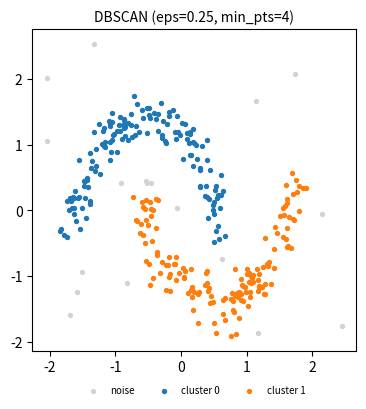

Generate this figure with matplotlib:
#!/usr/bin/env python
"""From-scratch implementation of DBSCAN (Ester et al., 1996)."""

import numpy as np
import matplotlib.pyplot as plt


# Dataset 
# To run on a different dataset, replace this section so it defines:
#   X       : ndarray of shape (n, d), one observation per row
#   eps     : float, neighborhood radius
#   min_pts : int, minimum neighborhood size for a core point

def two_moons(n, n_outliers, seed):
    """Generate two interleaved half-moons with uniform background outliers."""
    np.random.seed(seed)
    t = np.pi * np.random.rand(n // 2)
    X = np.r_[np.c_[np.cos(t), np.sin(t)],
              np.c_[1 - np.cos(t), 0.5 - np.sin(t)]]
    X = X + 0.1 * np.random.randn(*X.shape)

    # Sample uniform outliers within a padded bounding box around the moons.
    lo = X.min(axis=0) - 0.5
    hi = X.max(axis=0) + 0.5
    outliers = lo + (hi - lo) * np.random.rand(n_outliers, 2)
    return np.r_[X, outliers]


X = two_moons(n=300, n_outliers=20, seed=0)
X = (X - X.mean(axis=0)) / X.std(axis=0)  # Standardize features so eps is scale-consistent
print(f"{X.shape=}")

eps = 0.25
min_pts = 4


#  DBSCAN Algorithm 

UNCLASSIFIED = -2
NOISE = -1


def region_query(X, i, eps):
    """Return indices of all points in X within Euclidean distance eps of X[i] (inclusive)."""
    d = np.sqrt(np.sum((X - X[i]) ** 2, axis=1))
    return np.where(d <= eps)[0]


def expand_cluster(X, c, i, cluster_id, eps, min_pts):
    """Expand a new cluster from X[i] in place; return True if X[i] is a core point."""
    seeds = list(region_query(X, i, eps))
    if len(seeds) < min_pts:
        c[i] = NOISE  # May later be reassigned as a border point of another cluster
        return False

    c[seeds] = cluster_id
    seeds.remove(i)

    # Breadth-first expansion over all density-reachable points.
    while len(seeds) > 0:
        curr = seeds.pop(0)
        neighbors = region_query(X, curr, eps)
        if len(neighbors) >= min_pts:
            for q in neighbors:
                if c[q] == UNCLASSIFIED or c[q] == NOISE:
                    # Only unclassified points can be core points; prior NOISE points are border points.
                    if c[q] == UNCLASSIFIED:
                        seeds.append(q)
                    c[q] = cluster_id

    return True


def dbscan(X, eps, min_pts):
    """Cluster rows of X with DBSCAN; returns labels in {0, 1, ...} or -1 for noise."""
    n = X.shape[0]
    c = np.full(n, UNCLASSIFIED, dtype=int)
    cluster_id = 0

    for i in range(n):
        if c[i] == UNCLASSIFIED:
            if expand_cluster(X, c, i, cluster_id, eps, min_pts):
                cluster_id += 1

    return c


# Execution & Visualization 

c = dbscan(X, eps=eps, min_pts=min_pts)

n_clusters = c.max() + 1
n_noise = np.sum(c == NOISE)
print(f"clusters found: {n_clusters}, noise points: {n_noise}")

colors = np.array(["tab:blue", "tab:orange", "tab:green", "tab:red",
                   "tab:purple", "tab:brown", "tab:pink", "tab:olive"])

fig, ax = plt.subplots(figsize=(4.8, 4.2))
ax.scatter(X[c == NOISE, 0], X[c == NOISE, 1], s=8, c="lightgray", label="noise")
for j in range(n_clusters):
    ax.scatter(X[c == j, 0], X[c == j, 1], s=8,
               c=colors[j % len(colors)], label=f"cluster {j}")

ax.set_title(f"DBSCAN (eps={eps}, min_pts={min_pts})", fontsize=10)
ax.set_aspect("equal")
ax.legend(fontsize=7, loc="upper center", bbox_to_anchor=(0.5, -0.08),
          ncol=n_clusters + 1, frameon=False)
fig.tight_layout()

plt.savefig("dbscan_result.pdf")
